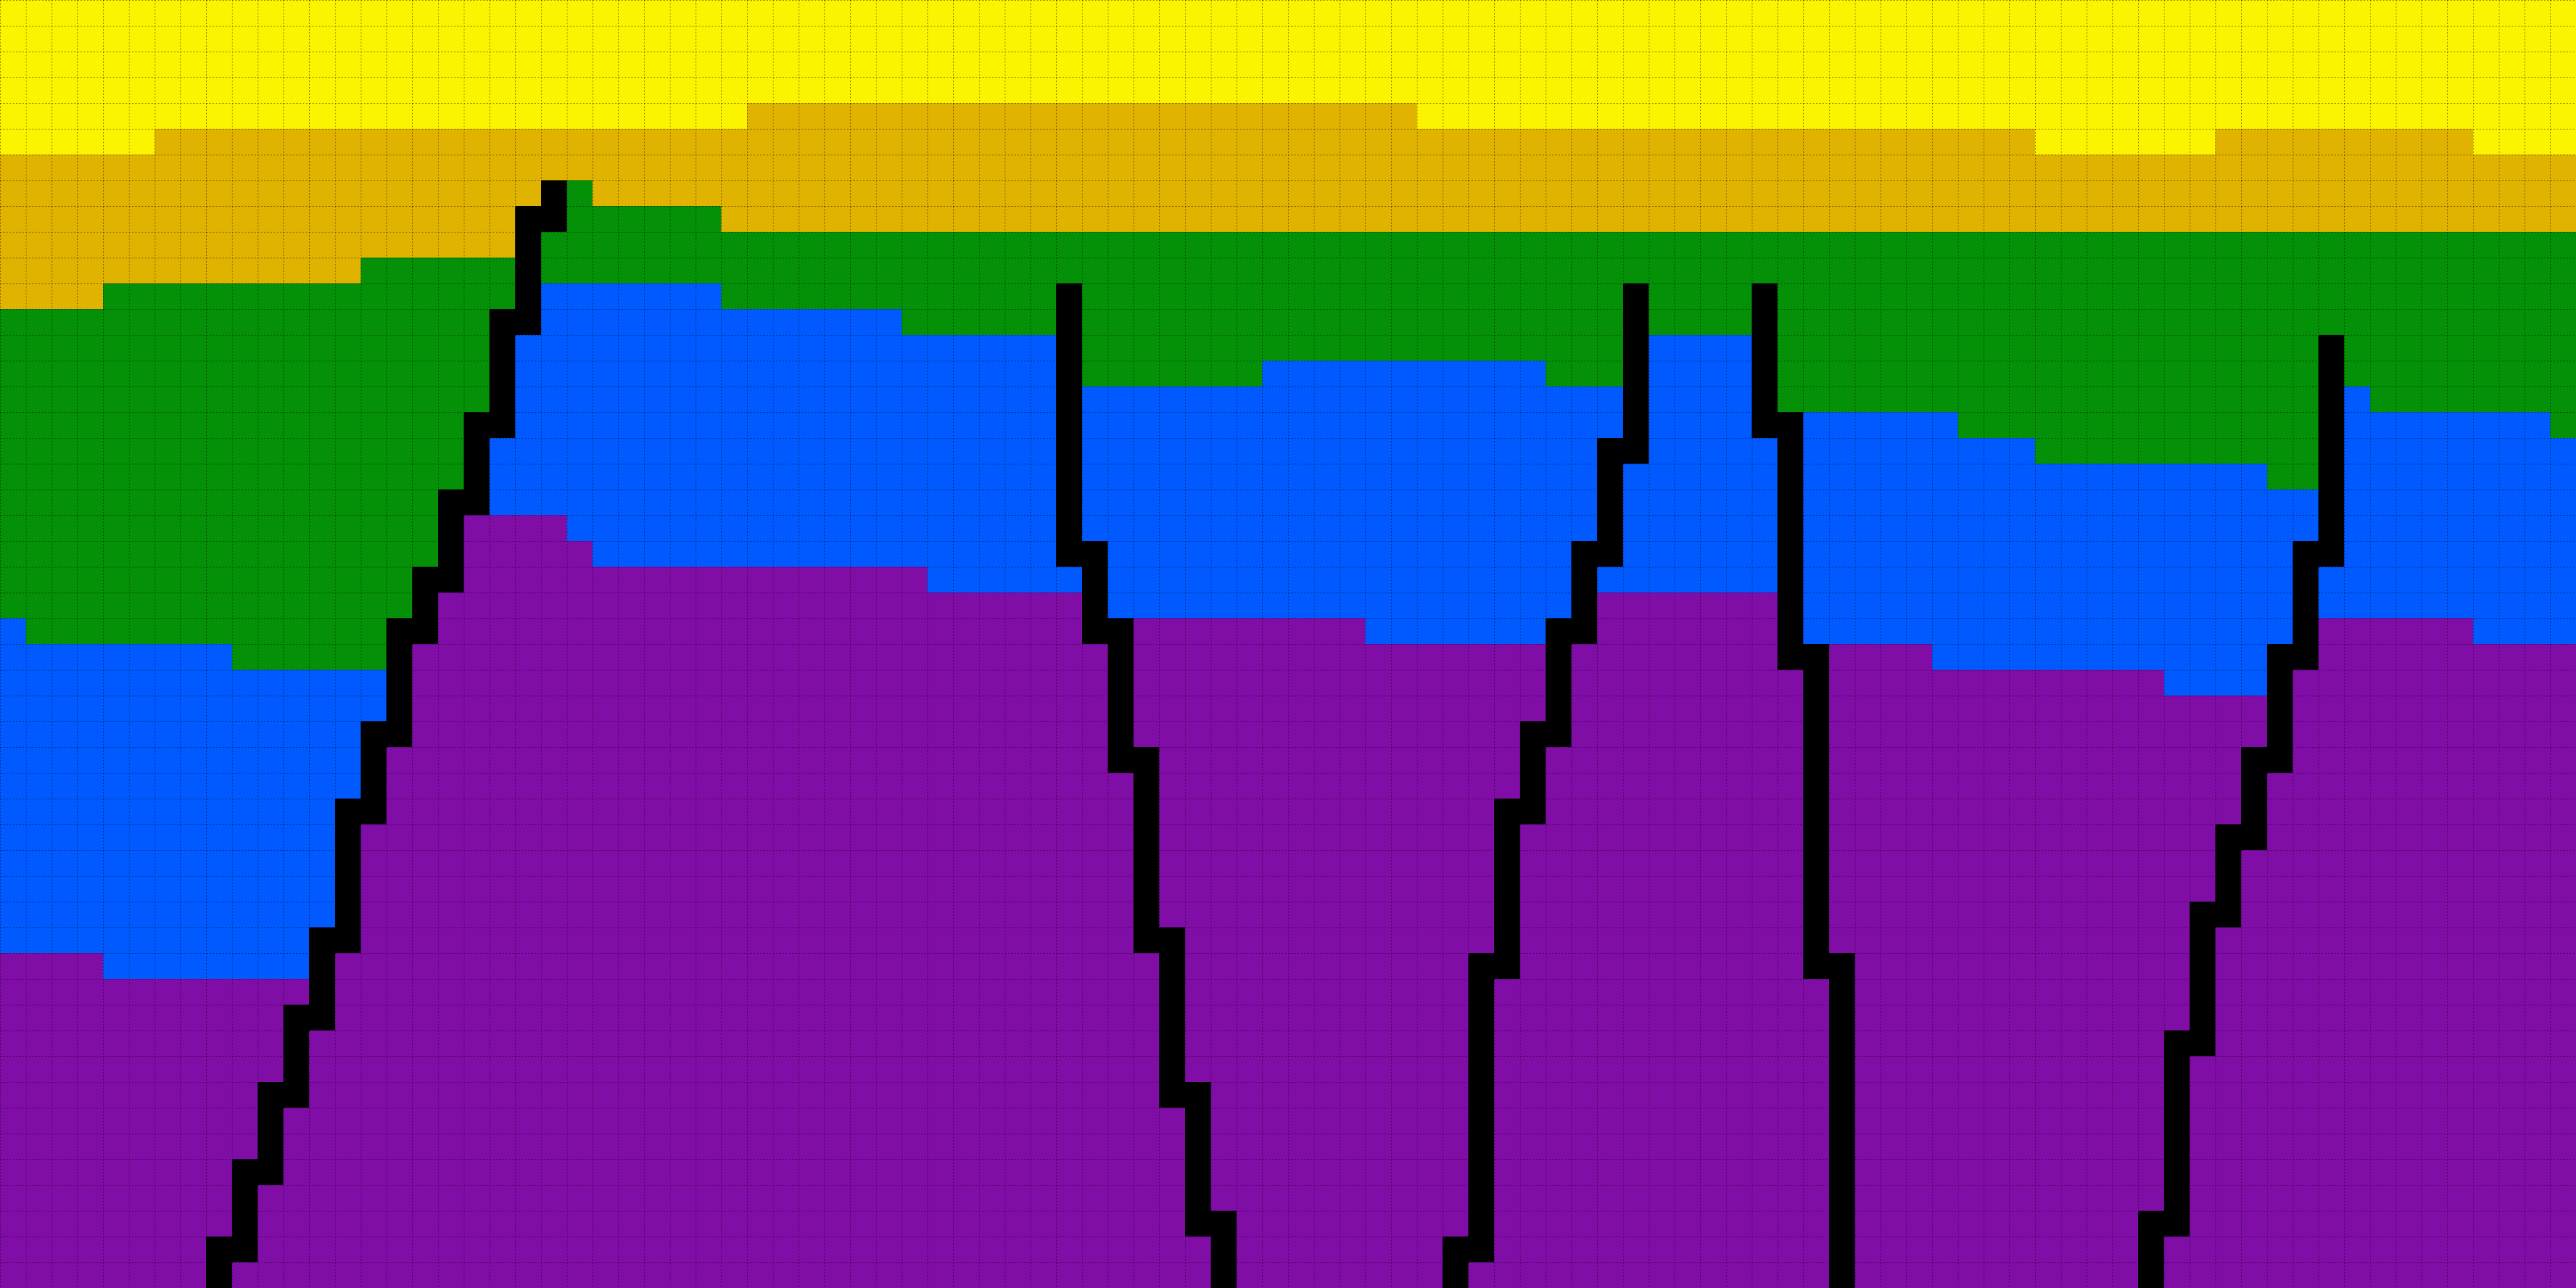

Source data for this figure (header and first rows):
0, 0, 0, 0, 0, 0, 0, 0, 0, 0, 0, 0, 0, 0, 0, 0, 0, 0, 0, 0, 0, 0, 0, 0
0, 0, 0, 0, 0, 0, 0, 0, 0, 0, 0, 0, 0, 0, 0, 0, 0, 0, 0, 0, 0, 0, 0, 0
0, 0, 0, 0, 0, 0, 0, 0, 0, 0, 0, 0, 0, 0, 0, 0, 0, 0, 0, 0, 0, 0, 0, 0
0, 0, 0, 0, 0, 0, 0, 0, 0, 0, 0, 0, 0, 0, 0, 0, 0, 0, 0, 0, 0, 0, 0, 0
0, 0, 0, 0, 0, 0, 0, 0, 0, 0, 0, 0, 0, 0, 0, 0, 0, 0, 0, 0, 0, 0, 0, 0
0, 0, 0, 0, 0, 0, 1, 1, 1, 1, 1, 1, 1, 1, 1, 1, 1, 1, 1, 1, 1, 1, 1, 1
1, 1, 1, 1, 1, 1, 1, 1, 1, 1, 1, 1, 1, 1, 1, 1, 1, 1, 1, 1, 1, 1, 1, 1
1, 1, 1, 1, 1, 1, 1, 1, 1, 1, 1, 1, 1, 1, 1, 1, 1, 1, 1, 1, 1, 5, 2, 1
1, 1, 1, 1, 1, 1, 1, 1, 1, 1, 1, 1, 1, 1, 1, 1, 1, 1, 1, 1, 5, 5, 2, 2
1, 1, 1, 1, 1, 1, 1, 1, 1, 1, 1, 1, 1, 1, 1, 1, 1, 1, 1, 1, 5, 2, 2, 2
1, 1, 1, 1, 1, 1, 1, 1, 1, 1, 1, 1, 1, 1, 2, 2, 2, 2, 2, 2, 5, 2, 2, 2
1, 1, 1, 1, 2, 2, 2, 2, 2, 2, 2, 2, 2, 2, 2, 2, 2, 2, 2, 2, 5, 3, 3, 3
2, 2, 2, 2, 2, 2, 2, 2, 2, 2, 2, 2, 2, 2, 2, 2, 2, 2, 2, 5, 5, 3, 3, 3
2, 2, 2, 2, 2, 2, 2, 2, 2, 2, 2, 2, 2, 2, 2, 2, 2, 2, 2, 5, 3, 3, 3, 3
2, 2, 2, 2, 2, 2, 2, 2, 2, 2, 2, 2, 2, 2, 2, 2, 2, 2, 2, 5, 3, 3, 3, 3
2, 2, 2, 2, 2, 2, 2, 2, 2, 2, 2, 2, 2, 2, 2, 2, 2, 2, 2, 5, 3, 3, 3, 3
2, 2, 2, 2, 2, 2, 2, 2, 2, 2, 2, 2, 2, 2, 2, 2, 2, 2, 5, 5, 3, 3, 3, 3
2, 2, 2, 2, 2, 2, 2, 2, 2, 2, 2, 2, 2, 2, 2, 2, 2, 2, 5, 3, 3, 3, 3, 3
2, 2, 2, 2, 2, 2, 2, 2, 2, 2, 2, 2, 2, 2, 2, 2, 2, 2, 5, 3, 3, 3, 3, 3
2, 2, 2, 2, 2, 2, 2, 2, 2, 2, 2, 2, 2, 2, 2, 2, 2, 5, 5, 3, 3, 3, 3, 3
2, 2, 2, 2, 2, 2, 2, 2, 2, 2, 2, 2, 2, 2, 2, 2, 2, 5, 4, 4, 4, 4, 3, 3
2, 2, 2, 2, 2, 2, 2, 2, 2, 2, 2, 2, 2, 2, 2, 2, 2, 5, 4, 4, 4, 4, 4, 3
2, 2, 2, 2, 2, 2, 2, 2, 2, 2, 2, 2, 2, 2, 2, 2, 5, 5, 4, 4, 4, 4, 4, 4
2, 2, 2, 2, 2, 2, 2, 2, 2, 2, 2, 2, 2, 2, 2, 2, 5, 4, 4, 4, 4, 4, 4, 4
3, 2, 2, 2, 2, 2, 2, 2, 2, 2, 2, 2, 2, 2, 2, 5, 5, 4, 4, 4, 4, 4, 4, 4
3, 3, 3, 3, 3, 3, 3, 3, 3, 2, 2, 2, 2, 2, 2, 5, 4, 4, 4, 4, 4, 4, 4, 4
3, 3, 3, 3, 3, 3, 3, 3, 3, 3, 3, 3, 3, 3, 3, 5, 4, 4, 4, 4, 4, 4, 4, 4
3, 3, 3, 3, 3, 3, 3, 3, 3, 3, 3, 3, 3, 3, 3, 5, 4, 4, 4, 4, 4, 4, 4, 4
3, 3, 3, 3, 3, 3, 3, 3, 3, 3, 3, 3, 3, 3, 5, 5, 4, 4, 4, 4, 4, 4, 4, 4
3, 3, 3, 3, 3, 3, 3, 3, 3, 3, 3, 3, 3, 3, 5, 4, 4, 4, 4, 4, 4, 4, 4, 4
3, 3, 3, 3, 3, 3, 3, 3, 3, 3, 3, 3, 3, 3, 5, 4, 4, 4, 4, 4, 4, 4, 4, 4
3, 3, 3, 3, 3, 3, 3, 3, 3, 3, 3, 3, 3, 5, 5, 4, 4, 4, 4, 4, 4, 4, 4, 4
3, 3, 3, 3, 3, 3, 3, 3, 3, 3, 3, 3, 3, 5, 4, 4, 4, 4, 4, 4, 4, 4, 4, 4
3, 3, 3, 3, 3, 3, 3, 3, 3, 3, 3, 3, 3, 5, 4, 4, 4, 4, 4, 4, 4, 4, 4, 4
3, 3, 3, 3, 3, 3, 3, 3, 3, 3, 3, 3, 3, 5, 4, 4, 4, 4, 4, 4, 4, 4, 4, 4
3, 3, 3, 3, 3, 3, 3, 3, 3, 3, 3, 3, 3, 5, 4, 4, 4, 4, 4, 4, 4, 4, 4, 4
3, 3, 3, 3, 3, 3, 3, 3, 3, 3, 3, 3, 5, 5, 4, 4, 4, 4, 4, 4, 4, 4, 4, 4
4, 4, 4, 4, 3, 3, 3, 3, 3, 3, 3, 3, 5, 4, 4, 4, 4, 4, 4, 4, 4, 4, 4, 4
4, 4, 4, 4, 4, 4, 4, 4, 4, 4, 4, 4, 5, 4, 4, 4, 4, 4, 4, 4, 4, 4, 4, 4
4, 4, 4, 4, 4, 4, 4, 4, 4, 4, 4, 5, 5, 4, 4, 4, 4, 4, 4, 4, 4, 4, 4, 4
4, 4, 4, 4, 4, 4, 4, 4, 4, 4, 4, 5, 4, 4, 4, 4, 4, 4, 4, 4, 4, 4, 4, 4
4, 4, 4, 4, 4, 4, 4, 4, 4, 4, 4, 5, 4, 4, 4, 4, 4, 4, 4, 4, 4, 4, 4, 4
4, 4, 4, 4, 4, 4, 4, 4, 4, 4, 5, 5, 4, 4, 4, 4, 4, 4, 4, 4, 4, 4, 4, 4
4, 4, 4, 4, 4, 4, 4, 4, 4, 4, 5, 4, 4, 4, 4, 4, 4, 4, 4, 4, 4, 4, 4, 4
4, 4, 4, 4, 4, 4, 4, 4, 4, 4, 5, 4, 4, 4, 4, 4, 4, 4, 4, 4, 4, 4, 4, 4
4, 4, 4, 4, 4, 4, 4, 4, 4, 5, 5, 4, 4, 4, 4, 4, 4, 4, 4, 4, 4, 4, 4, 4
4, 4, 4, 4, 4, 4, 4, 4, 4, 5, 4, 4, 4, 4, 4, 4, 4, 4, 4, 4, 4, 4, 4, 4
4, 4, 4, 4, 4, 4, 4, 4, 4, 5, 4, 4, 4, 4, 4, 4, 4, 4, 4, 4, 4, 4, 4, 4
4, 4, 4, 4, 4, 4, 4, 4, 5, 5, 4, 4, 4, 4, 4, 4, 4, 4, 4, 4, 4, 4, 4, 4
4, 4, 4, 4, 4, 4, 4, 4, 5, 4, 4, 4, 4, 4, 4, 4, 4, 4, 4, 4, 4, 4, 4, 4
